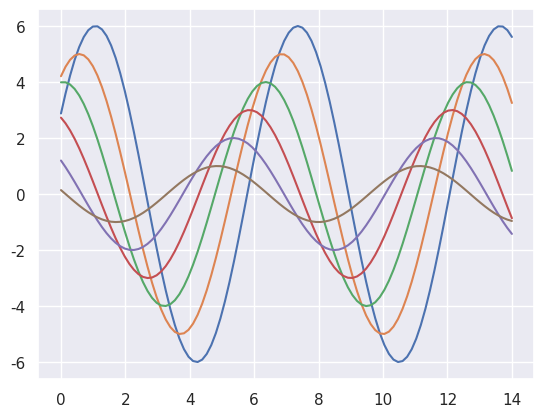

This chart was generated by the following Python code:
import matplotlib as mpl
import matplotlib.pyplot as plt
import seaborn as sns
import numpy as np
np.random.seed(sum(map(ord, "aesthetics")))

def sinplot(flip = 1):
    x=np.linspace(0,14,100)
    for i in range(1,7):
        plt.plot(x, np.sin(x+i * .5)*(7-i)*flip)
sns.set()
sinplot()
plt.show()


